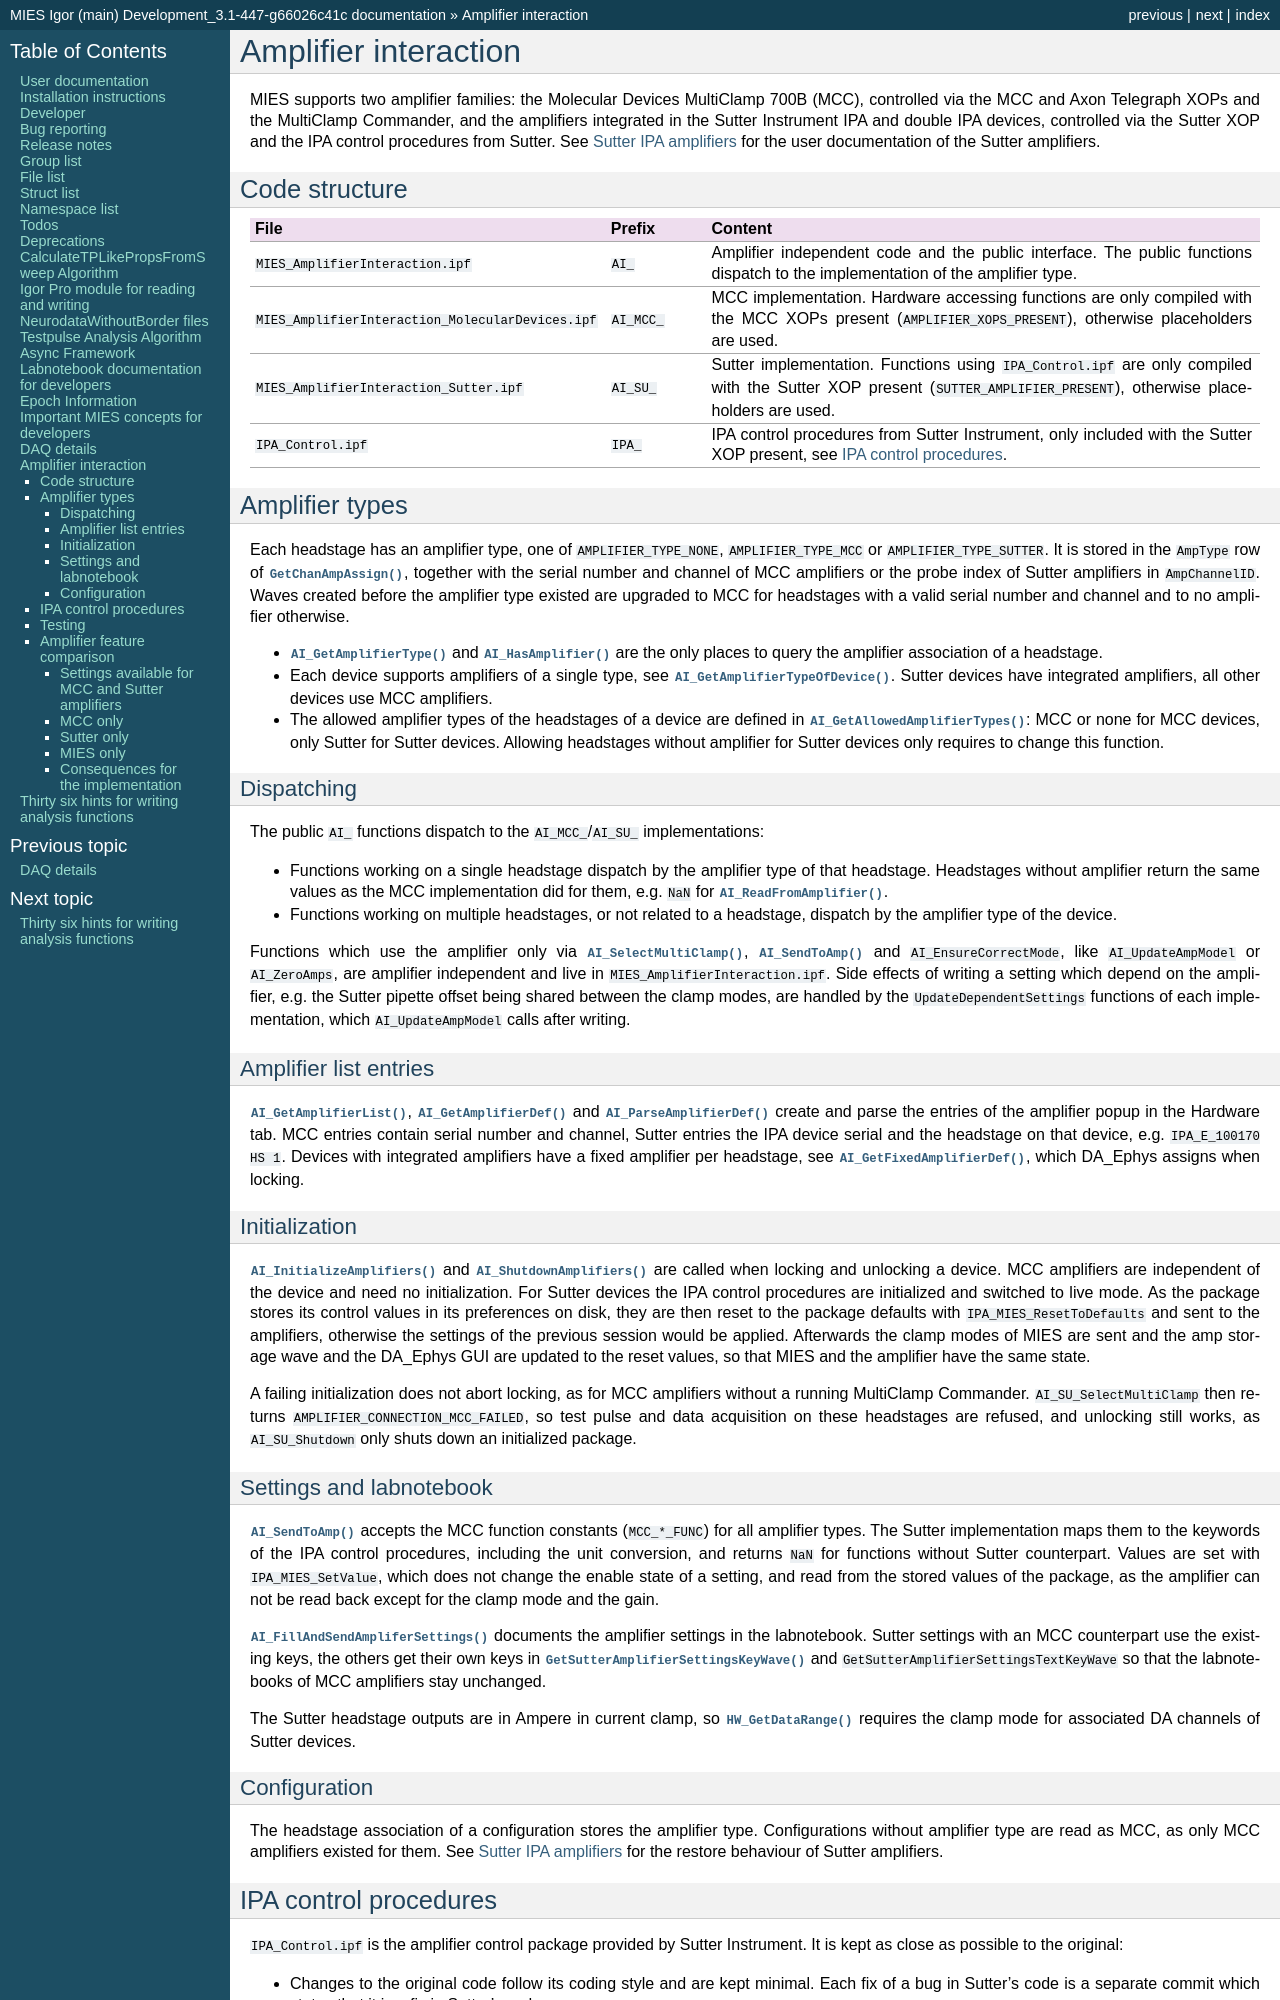

repository: AllenInstitute/MIES · page: amplifier-interaction.html · generator: sphinx

.. _amplifier_interaction:

Amplifier interaction
=====================

MIES supports two amplifier families: the Molecular Devices MultiClamp 700B (MCC), controlled via the MCC and
Axon Telegraph XOPs and the MultiClamp Commander, and the amplifiers integrated in the Sutter Instrument IPA
and double IPA devices, controlled via the Sutter XOP and the IPA control procedures from Sutter. See
:ref:`sutter_amplifier` for the user documentation of the Sutter amplifiers.

Code structure
--------------

.. list-table::
   :header-rows: 1
   :widths: 35 10 55

   * - File
     - Prefix
     - Content
   * - ``MIES_AmplifierInteraction.ipf``
     - ``AI_``
     - Amplifier independent code and the public interface. The public functions dispatch to the
       implementation of the amplifier type.
   * - ``MIES_AmplifierInteraction_MolecularDevices.ipf``
     - ``AI_MCC_``
     - MCC implementation. Hardware accessing functions are only compiled with the MCC XOPs present
       (``AMPLIFIER_XOPS_PRESENT``), otherwise placeholders are used.
   * - ``MIES_AmplifierInteraction_Sutter.ipf``
     - ``AI_SU_``
     - Sutter implementation. Functions using ``IPA_Control.ipf`` are only compiled with the Sutter XOP present
       (``SUTTER_AMPLIFIER_PRESENT``), otherwise placeholders are used.
   * - ``IPA_Control.ipf``
     - ``IPA_``
     - IPA control procedures from Sutter Instrument, only included with the Sutter XOP present, see
       :ref:`ipa_control`.

Amplifier types
---------------

Each headstage has an amplifier type, one of ``AMPLIFIER_TYPE_NONE``, ``AMPLIFIER_TYPE_MCC`` or
``AMPLIFIER_TYPE_SUTTER``. It is stored in the ``AmpType`` row of :cpp:func:`GetChanAmpAssign`, together with
the serial number and channel of MCC amplifiers or the probe index of Sutter amplifiers in ``AmpChannelID``.
Waves created before the amplifier type existed are upgraded to MCC for headstages with a valid serial number
and channel and to no amplifier otherwise.

- :cpp:func:`AI_GetAmplifierType` and :cpp:func:`AI_HasAmplifier` are the only places to query the amplifier
  association of a headstage.
- Each device supports amplifiers of a single type, see :cpp:func:`AI_GetAmplifierTypeOfDevice`. Sutter
  devices have integrated amplifiers, all other devices use MCC amplifiers.
- The allowed amplifier types of the headstages of a device are defined in
  :cpp:func:`AI_GetAllowedAmplifierTypes`: MCC or none for MCC devices, only Sutter for Sutter devices.
  Allowing headstages without amplifier for Sutter devices only requires to change this function.

Dispatching
^^^^^^^^^^^

The public ``AI_`` functions dispatch to the ``AI_MCC_``/``AI_SU_`` implementations:

- Functions working on a single headstage dispatch by the amplifier type of that headstage. Headstages
  without amplifier return the same values as the MCC implementation did for them, e.g. ``NaN`` for
  :cpp:func:`AI_ReadFromAmplifier`.
- Functions working on multiple headstages, or not related to a headstage, dispatch by the amplifier type
  of the device.

Functions which use the amplifier only via :cpp:func:`AI_SelectMultiClamp`, :cpp:func:`AI_SendToAmp` and
``AI_EnsureCorrectMode``, like ``AI_UpdateAmpModel`` or ``AI_ZeroAmps``, are amplifier independent and live in
``MIES_AmplifierInteraction.ipf``. Side effects of writing a setting which depend on the amplifier, e.g. the
Sutter pipette offset being shared between the clamp modes, are handled by the ``UpdateDependentSettings``
functions of each implementation, which ``AI_UpdateAmpModel`` calls after writing.

Amplifier list entries
^^^^^^^^^^^^^^^^^^^^^^

:cpp:func:`AI_GetAmplifierList`, :cpp:func:`AI_GetAmplifierDef` and :cpp:func:`AI_ParseAmplifierDef` create
and parse the entries of the amplifier popup in the Hardware tab. MCC entries contain serial number and
channel, Sutter entries the IPA device serial and the headstage on that device, e.g. ``IPA_E_100170 HS 1``.
Devices with integrated amplifiers have a fixed amplifier per headstage, see
:cpp:func:`AI_GetFixedAmplifierDef`, which DA_Ephys assigns when locking.

Initialization
^^^^^^^^^^^^^^

:cpp:func:`AI_InitializeAmplifiers` and :cpp:func:`AI_ShutdownAmplifiers` are called when locking and unlocking a
device. MCC amplifiers are independent of the device and need no initialization. For Sutter devices the IPA
control procedures are initialized and switched to live mode. As the package stores its control values in
its preferences on disk, they are then reset to the package defaults with ``IPA_MIES_ResetToDefaults`` and
sent to the amplifiers, otherwise the settings of the previous session would be applied. Afterwards the
clamp modes of MIES are sent and the amp storage wave and the DA_Ephys GUI are updated to the reset values,
so that MIES and the amplifier have the same state.

A failing initialization does not abort locking, as for MCC amplifiers without a running MultiClamp
Commander. ``AI_SU_SelectMultiClamp`` then returns ``AMPLIFIER_CONNECTION_MCC_FAILED``, so test pulse and data
acquisition on these headstages are refused, and unlocking still works, as ``AI_SU_Shutdown`` only shuts down
an initialized package.
